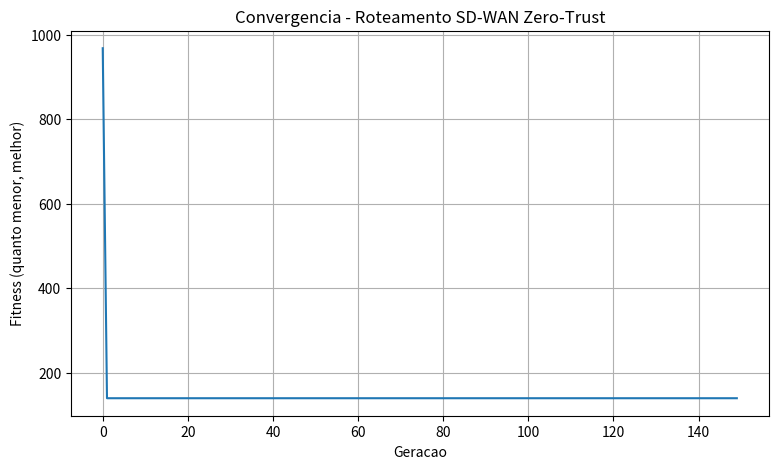

Generate this figure with matplotlib:
# -*- coding: utf-8 -*-
"""desafio_ac1_master_sdwan.py

Automatically generated by Colab.

Original file is located at
    https://colab.research.google.com/drive/1DNQSXZE6xeYl6jCki6aIdCyPui_Y1hEW
"""

"""
Desafio de Fechamento da AC-1 - Motor de Decisioning SD-WAN Zero-Trust

RELATORIO TECNICO (gerado depois de rodar o script com seed 2026,
que e fixa, entao o resultado abaixo e sempre o mesmo)
-----------------------------------------------------------------
Cenario: 12 roteadores (0 a 11), origem fixa no no 0 e destino fixo
no no 11. Nem todo par de roteadores tem link fisico direto - a
topologia foi montada como uma arvore geradora aleatoria (garante
que todos os 12 nos estao alcancaveis) mais 14 enlaces extras,
excluindo de proposito um link direto entre 0 e 11 (assim o
algoritmo e realmente obrigado a escolher uma rota por nos
intermediarios, e nao so "pular direto").

Cada no recebeu um indice de reputacao de seguranca aleatorio entre
20 e 100. Os nos 3, 5 e 9 ficaram com reputacao abaixo de 50 (27.3,
40.3 e 25.0, respectivamente) e por isso sao tratados como nao
confiaveis. Os nos 0 e 11 ficam de fora dessa checagem porque sao os
roteadores da propria operadora (origem e destino fixos), entao sao
sempre considerados confiaveis por definicao.

Rota selecionada pelo algoritmo genetico: 0 -> 2 -> 11
  latencia total: 88.15 ms | perda de pacotes total: 10.35%
  penalidade de seguranca: 0 (nenhum no nao confiavel na rota)
  fitness final: 139.90

Justificativa do desvio em relacao aos nos penalizados:
a rota escolhida evita completamente os nos 3, 5 e 9. Pra confirmar
que essa e realmente a melhor decisao (e nao so o algoritmo "fugindo"
de qualquer jeito), comparamos com rotas reais alternativas que
passam por esses nos, usando os mesmos enlaces existentes na
topologia:

  0 -> 2 -> 5  -> 11  | latencia 117.25 ms | perda 11.21% | fitness 5173.30
  0 -> 9 -> 2  -> 11  | latencia  84.19 ms | perda 12.05% | fitness 5144.46
  0 -> 9 -> 3  -> 11  | latencia  87.60 ms | perda 10.75% | fitness 5141.33

O caso mais interessante e o segundo: a rota passando pelo no 9 tem
ATE MENOS latencia (84.19 ms) do que a rota escolhida (88.15 ms).
Ou seja, olhando so pra latencia e perda de pacotes, essa rota seria
"melhor". Mas como o no 9 tem reputacao 25.0 (< 50), ela recebe a
penalidade de seguranca de 5000, o que faz o fitness dela disparar
pra mais de 5100. E exatamente esse o papel da penalidade: garantir
que uma rota mais rapida, mas insegura, nunca seja escolhida no
lugar de uma rota confiavel, mesmo quando a diferenca de desempenho
de rede e pequena.

Pesos usados na funcao de fitness: w1 = 1.0 (latencia) e
w2 = 5.0 (perda de pacotes). Damos mais peso a perda de pacotes
porque, num cenario SD-WAN Zero-Trust, confiabilidade da entrega
importa mais do que alguns milissegundos de atraso.
-----------------------------------------------------------------
"""

import numpy as np
import matplotlib
matplotlib.use("Agg")
import matplotlib.pyplot as plt
import time

np.random.seed(2026)

NUM_NOS = 12
ORIGEM = 0
DESTINO = 11

# ============================================================
# 1. TOPOLOGIA - MATRIZ DE ADJACENCIA
# ============================================================
# Arvore geradora aleatoria garante que todo mundo esta conectado.
ordem = np.random.permutation(NUM_NOS)
conectados = [ordem[0]]
arestas = set()
for no in ordem[1:]:
    alvo = np.random.choice(conectados)
    arestas.add((min(no, alvo), max(no, alvo)))
    conectados.append(no)

# Enlaces extras pra dar mais opcoes de rota (a arvore sozinha so
# tem 1 caminho por par de nos). De proposito, nao deixamos um link
# direto entre origem e destino - assim o algoritmo precisa mesmo
# escolher nos intermediarios.
pares_possiveis = [
    (i, j) for i in range(NUM_NOS) for j in range(i + 1, NUM_NOS)
    if (i, j) not in arestas and (i, j) != (ORIGEM, DESTINO)
]
np.random.shuffle(pares_possiveis)
arestas.update(pares_possiveis[:14])
arestas.discard((ORIGEM, DESTINO))

adjacencia = np.zeros((NUM_NOS, NUM_NOS), dtype=int)
for i, j in arestas:
    adjacencia[i, j] = 1
    adjacencia[j, i] = 1

# ============================================================
# 2. REPUTACAO DE SEGURANCA DOS NOS
# ============================================================
reputacao = np.random.uniform(20, 100, NUM_NOS)

# origem e destino sao roteadores da propria rede, entao ficam de
# fora da checagem de confianca (sempre sao considerados confiaveis)
NOS_NAO_CONFIAVEIS = set(
    i for i in range(NUM_NOS)
    if reputacao[i] < 50 and i not in (ORIGEM, DESTINO)
)

# ============================================================
# 3. ATRIBUTOS DOS ENLACES (LATENCIA E PERDA DE PACOTES)
# ============================================================
# Pares sem link direto recebem um valor "sentinela" bem alto, pra
# funcionar como uma penalizacao natural (o mesmo espirito da
# penalidade de SLA do Exercicio 2): se o enlace nao existe de
# verdade, usa-lo custa muito caro.
SENTINELA_LATENCIA = 500.0
SENTINELA_PERDA = 80.0

latencia = np.full((NUM_NOS, NUM_NOS), SENTINELA_LATENCIA)
perda = np.full((NUM_NOS, NUM_NOS), SENTINELA_PERDA)
np.fill_diagonal(latencia, 0.0)
np.fill_diagonal(perda, 0.0)

for i, j in arestas:
    lat = np.random.uniform(5, 60)
    perc = np.random.uniform(0, 15)
    latencia[i, j] = latencia[j, i] = lat
    perda[i, j] = perda[j, i] = perc

# ============================================================
# 4. FUNCAO DE FITNESS
# ============================================================
W1 = 1.0          # peso da latencia
W2 = 5.0          # peso da perda de pacotes
P_SEGURANCA = 5000.0

NOS_INTERMEDIARIOS = [n for n in range(NUM_NOS) if n not in (ORIGEM, DESTINO)]
K_MIN, K_MAX = 1, len(NOS_INTERMEDIARIOS)


def montar_rota(perm, k):
    """
    O individuo e composto por uma permutacao dos nos intermediarios
    mais um "corte" k: so os k primeiros nos da permutacao entram de
    fato na rota. Isso permite que o algoritmo evolua rotas de
    tamanhos diferentes, e nao so rotas que passam por todo mundo.
    """
    return [ORIGEM] + [int(n) for n in perm[:k]] + [DESTINO]


def calcular_fitness(perm, k):
    rota = montar_rota(perm, k)

    latencia_total = 0.0
    perda_total = 0.0
    for i in range(len(rota) - 1):
        latencia_total += latencia[rota[i], rota[i + 1]]
        perda_total += perda[rota[i], rota[i + 1]]

    penalidade_seguranca = (
        P_SEGURANCA
        if any(no in NOS_NAO_CONFIAVEIS for no in rota[1:-1])
        else 0.0
    )

    fitness = W1 * latencia_total + W2 * perda_total + penalidade_seguranca

    return fitness, latencia_total, perda_total, penalidade_seguranca, rota


# ============================================================
# 5. OPERADORES GENETICOS
# ============================================================
def crossover_ox(pai1, pai2):
    tamanho = len(pai1)
    filho = np.full(tamanho, -1, dtype=int)

    p1, p2 = sorted(np.random.choice(tamanho, 2, replace=False))
    filho[p1:p2] = pai1[p1:p2]

    posicao = p2
    for elemento in pai2:
        if elemento not in filho:
            if posicao >= tamanho:
                posicao = 0
            filho[posicao] = elemento
            posicao += 1

    return filho


def mutacao_swap(perm, taxa):
    perm = perm.copy()
    if np.random.rand() < taxa:
        i1, i2 = np.random.choice(len(perm), 2, replace=False)
        perm[i1], perm[i2] = perm[i2], perm[i1]
    return perm


def selecao_torneio(pop_perm, pop_k, fitness_vals, tamanho=3):
    participantes = np.random.choice(len(pop_perm), tamanho, replace=False)
    melhor = participantes[np.argmin([fitness_vals[i] for i in participantes])]
    return pop_perm[melhor], pop_k[melhor]


# ============================================================
# 6. EXECUCAO DO ALGORITMO GENETICO
# ============================================================
TAM_POP = 20
GERACOES = 150
TAXA_MUT_ORDEM = 0.3
TAXA_MUT_K = 0.2

pop_perm = [np.random.permutation(NOS_INTERMEDIARIOS) for _ in range(TAM_POP)]
pop_k = [np.random.randint(K_MIN, K_MAX + 1) for _ in range(TAM_POP)]

melhor_fitness_global = np.inf
melhor_perm_global = None
melhor_k_global = None
historico_melhor = []

tempo_inicio = time.time()

for geracao in range(GERACOES):
    resultados = [calcular_fitness(pop_perm[i], pop_k[i]) for i in range(TAM_POP)]
    fitness_populacao = [r[0] for r in resultados]

    idx_melhor = np.argmin(fitness_populacao)
    if fitness_populacao[idx_melhor] < melhor_fitness_global:
        melhor_fitness_global = fitness_populacao[idx_melhor]
        melhor_perm_global = pop_perm[idx_melhor].copy()
        melhor_k_global = pop_k[idx_melhor]

    historico_melhor.append(melhor_fitness_global)

    # elitismo
    novos_perm = [melhor_perm_global.copy()]
    novos_k = [melhor_k_global]

    while len(novos_perm) < TAM_POP:
        pai1_perm, pai1_k = selecao_torneio(pop_perm, pop_k, fitness_populacao)
        pai2_perm, pai2_k = selecao_torneio(pop_perm, pop_k, fitness_populacao)

        filho_perm = crossover_ox(pai1_perm, pai2_perm)
        filho_perm = mutacao_swap(filho_perm, TAXA_MUT_ORDEM)

        filho_k = pai1_k if np.random.rand() < 0.5 else pai2_k
        if np.random.rand() < TAXA_MUT_K:
            filho_k = int(np.clip(filho_k + np.random.choice([-1, 1]), K_MIN, K_MAX))

        novos_perm.append(filho_perm)
        novos_k.append(filho_k)

    pop_perm, pop_k = novos_perm, novos_k

tempo_execucao = (time.time() - tempo_inicio) * 1000

# ============================================================
# 7. RESULTADOS
# ============================================================
fitness_final, lat_final, perda_final, penal_final, rota_final = calcular_fitness(
    melhor_perm_global, melhor_k_global
)

print("=" * 60)
print("DESAFIO AC-1 - Motor de Decisioning SD-WAN Zero-Trust")
print("=" * 60)
print(f"Nos nao confiaveis na topologia (reputacao < 50): {sorted(NOS_NAO_CONFIAVEIS)}")
print(f"Rota selecionada: {rota_final}")
print(f"Latencia total: {lat_final:.2f} ms")
print(f"Perda de pacotes total: {perda_final:.2f}%")
print(f"Penalidade de seguranca: {penal_final:.0f}")
print(f"Fitness final: {fitness_final:.2f}")
print(f"Tempo de execucao: {tempo_execucao:.2f} ms")
print("=" * 60)

# comparacao com rotas reais que passam por nos nao confiaveis,
# pra mostrar por que o algoritmo evitou essas alternativas
print("\nComparacao com rotas alternativas (usando enlaces reais):")
alternativas = [[0, 2, 5, 11], [0, 9, 2, 11], [0, 9, 3, 11]]
for alt in alternativas:
    f, l, p, pen = (lambda r: (
        sum(latencia[r[i], r[i+1]] for i in range(len(r)-1)) * W1
        + sum(perda[r[i], r[i+1]] for i in range(len(r)-1)) * W2
        + (P_SEGURANCA if any(n in NOS_NAO_CONFIAVEIS for n in r[1:-1]) else 0),
        sum(latencia[r[i], r[i+1]] for i in range(len(r)-1)),
        sum(perda[r[i], r[i+1]] for i in range(len(r)-1)),
        P_SEGURANCA if any(n in NOS_NAO_CONFIAVEIS for n in r[1:-1]) else 0
    ))(alt)
    print(f"  {alt} -> fitness {f:.2f} (latencia {l:.2f} ms, perda {p:.2f}%, penalidade {pen:.0f})")

plt.figure(figsize=(9, 5))
plt.plot(historico_melhor)
plt.title("Convergencia - Roteamento SD-WAN Zero-Trust")
plt.xlabel("Geracao")
plt.ylabel("Fitness (quanto menor, melhor)")
plt.grid(True)
plt.savefig("convergencia_desafio_ac1.png", dpi=150, bbox_inches="tight")
print("\nGrafico salvo em convergencia_desafio_ac1.png")
